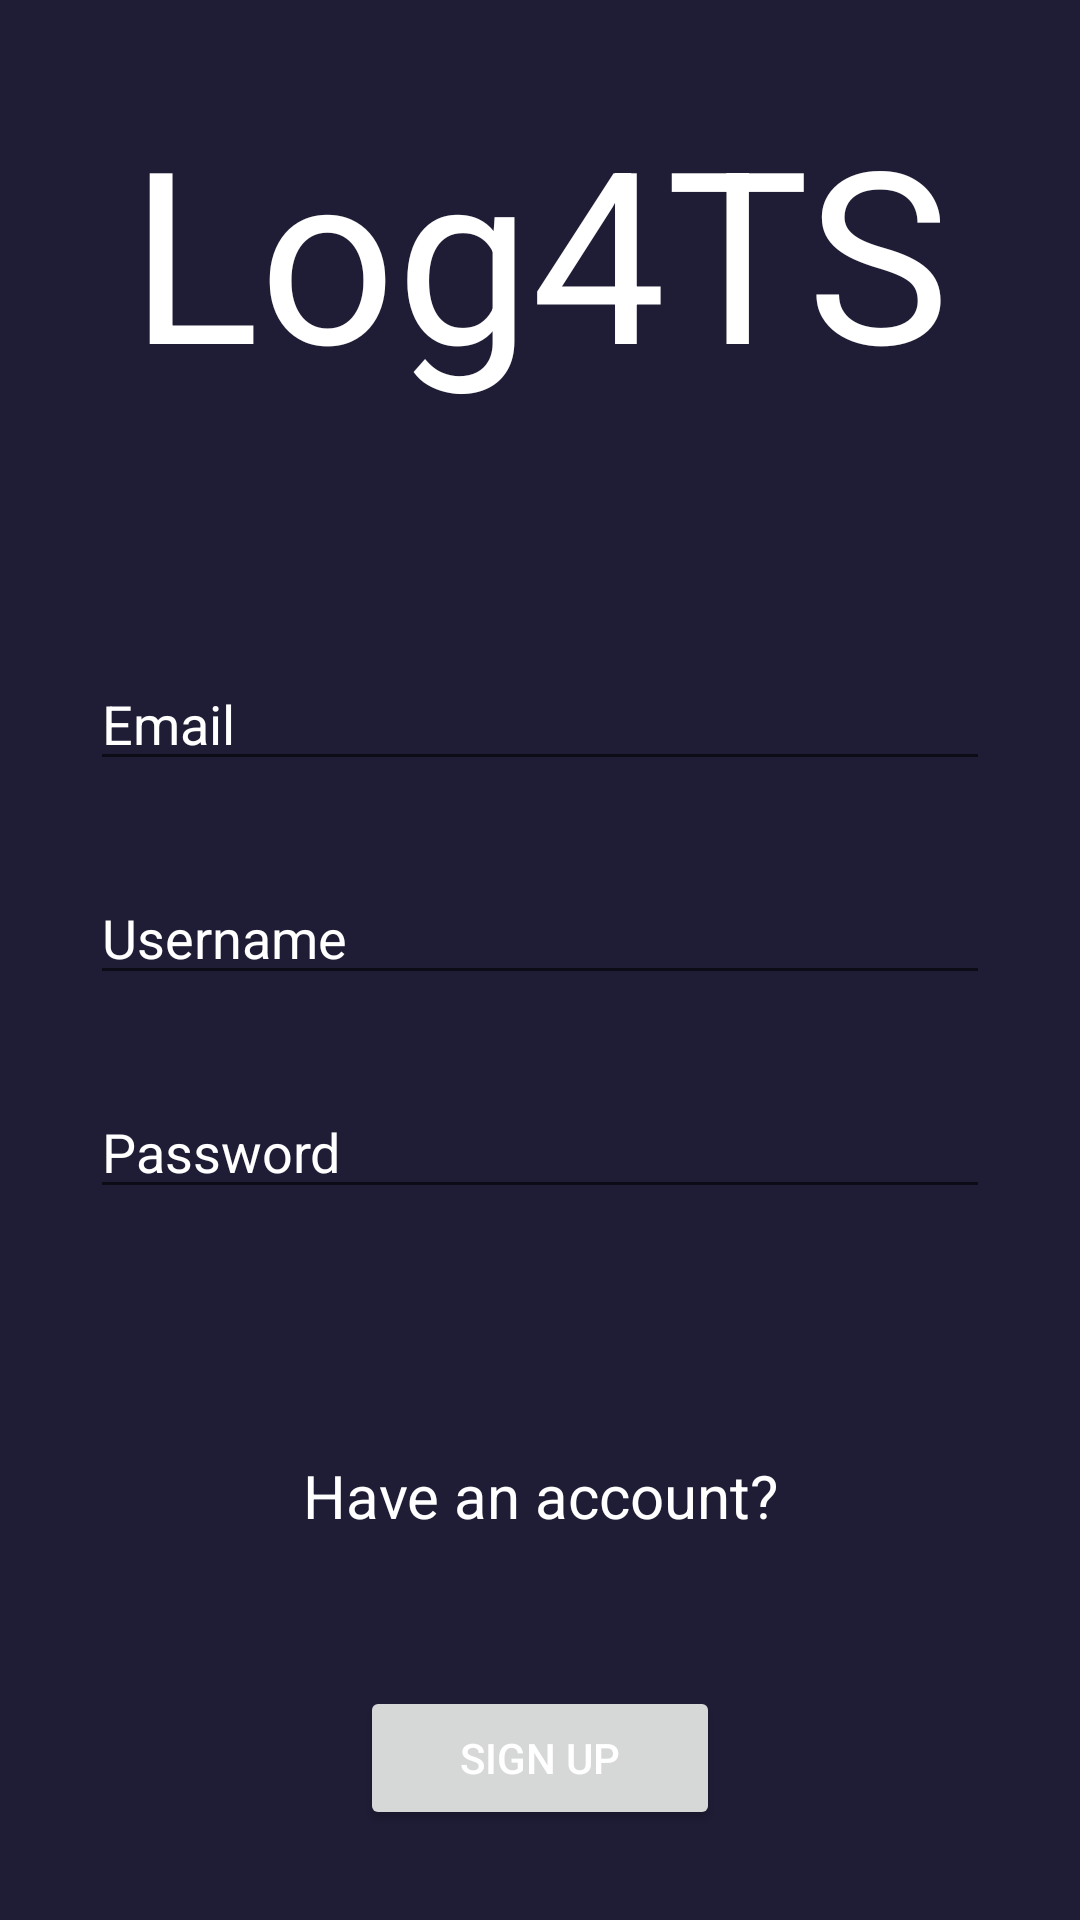

Android layout source for this screen:
<!-- AndroidManifest.xml: application theme Theme.AqiCheck -->
<!-- res/layout/fragment_register.xml -->
<?xml version="1.0" encoding="utf-8"?>
<androidx.constraintlayout.widget.ConstraintLayout xmlns:android="http://schemas.android.com/apk/res/android"
    xmlns:app="http://schemas.android.com/apk/res-auto"
    xmlns:tools="http://schemas.android.com/tools"
    android:layout_width="match_parent"
    android:layout_height="match_parent"
    android:padding="30dp">

    <TextView
        android:id="@+id/app_name_text_view"
        android:layout_width="0dp"
        android:layout_height="wrap_content"
        android:textAlignment="center"
        android:textSize="80sp"
        app:layout_constraintEnd_toEndOf="parent"
        app:layout_constraintStart_toStartOf="parent"
        app:layout_constraintTop_toTopOf="parent"
        tools:text="Log4TS"
        android:text="@string/app_name"
        />

    <androidx.constraintlayout.widget.ConstraintLayout
        android:layout_width="0dp"
        android:layout_height="0dp"
        android:id="@+id/register_inputs"
        app:layout_constraintBottom_toTopOf="@+id/register_login_text_view"
        app:layout_constraintEnd_toEndOf="parent"
        app:layout_constraintStart_toStartOf="parent"
        app:layout_constraintTop_toBottomOf="@+id/app_name_text_view"
        android:layout_gravity="center"
        >

    <EditText
        android:id="@+id/email_input"
        android:layout_width="match_parent"
        android:layout_height="wrap_content"
        android:hint="@string/register_input_email_hint"
        android:inputType="textEmailAddress"
        android:textColor="@color/white"
        android:textColorHint="@color/white"
        app:layout_constraintEnd_toEndOf="parent"
        app:layout_constraintHorizontal_bias="0.0"
        app:layout_constraintStart_toStartOf="parent"
        app:layout_constraintTop_toTopOf="parent"
        app:layout_constraintBottom_toTopOf="@id/username_input"
        app:layout_constraintVertical_chainStyle="packed"
        />

    <EditText
        android:id="@+id/username_input"
        android:layout_width="0dp"
        android:layout_height="wrap_content"
        android:layout_marginTop="30dp"
        android:hint="@string/register_input_username_hint"
        android:inputType="text"
        android:textColor="@color/white"
        android:textColorHint="@color/white"
        app:layout_constraintEnd_toEndOf="parent"
        app:layout_constraintStart_toStartOf="parent"
        app:layout_constraintBottom_toTopOf="@id/password_input"
        app:layout_constraintTop_toBottomOf="@+id/email_input" />

        <EditText
            android:id="@+id/password_input"
            android:layout_width="0dp"
            android:layout_height="wrap_content"
            android:layout_marginTop="30dp"
            android:hint="@string/register_input_password_hint"
            android:inputType="textPassword"
            android:textColor="@color/white"
            android:textColorHint="@color/white"
            app:layout_constraintBottom_toBottomOf="parent"
            app:layout_constraintEnd_toEndOf="parent"
            app:layout_constraintHorizontal_bias="0.0"
            app:layout_constraintStart_toStartOf="parent"
            app:layout_constraintTop_toBottomOf="@+id/username_input" />
    </androidx.constraintlayout.widget.ConstraintLayout>

    <TextView
        android:id="@+id/register_login_text_view"
        android:layout_width="0dp"
        android:layout_height="wrap_content"
        android:text="@string/register_login_text"
        android:textSize="20sp"
        android:layout_marginBottom="50dp"
        android:textAlignment="center"
        android:gravity="center"
        app:layout_constraintTop_toBottomOf="@+id/register_inputs"
        app:layout_constraintBottom_toTopOf="@id/register_button"
        app:layout_constraintEnd_toEndOf="parent"
        app:layout_constraintStart_toStartOf="parent"
        tools:text="@string/register_login_text" />

    <Button
        android:id="@+id/register_button"
        android:layout_width="120dp"
        android:layout_height="wrap_content"
        android:text="@string/register_signup_button_text"
        app:layout_constraintBottom_toBottomOf="parent"
        app:layout_constraintEnd_toEndOf="parent"
        app:layout_constraintStart_toStartOf="parent" />


</androidx.constraintlayout.widget.ConstraintLayout>
<!-- resources referenced by this layout -->
<resources>
  <color name="white">#FFFFFFFF</color>
  <string name="app_name">Log4TS</string>
  <string name="register_input_email_hint">Email</string>
  <string name="register_input_password_hint">Password</string>
  <string name="register_input_username_hint">Username</string>
  <string name="register_login_text">Have an account?</string>
  <string name="register_signup_button_text">Sign Up</string>
  <style name="Theme.AqiCheck" parent="Theme.MaterialComponents.DayNight.NoActionBar">
          
          <item name="colorPrimary">@color/purple_500</item>
          <item name="colorPrimaryVariant">@color/purple_700</item>
          <item name="colorOnPrimary">@color/white</item>
          
          <item name="colorSecondary">@color/teal_200</item>
          <item name="colorSecondaryVariant">@color/teal_700</item>
          <item name="colorOnSecondary">@color/black</item>
          
          <item name="android:statusBarColor" tools:targetApi="l">@color/primary_variant_500</item>
          
          <item name="android:background">@color/primary_variant_500</item>
          <item name="android:textColor">#ffffffff</item>
      </style>
  <color name="purple_500">#E9A6A6</color>
  <color name="purple_700">#b57777</color>
  <color name="teal_200">#FF03DAC5</color>
  <color name="teal_700">#FF018786</color>
  <color name="black">#FF000000</color>
  <color name="primary_variant_500">#1F1D36</color>
</resources>
